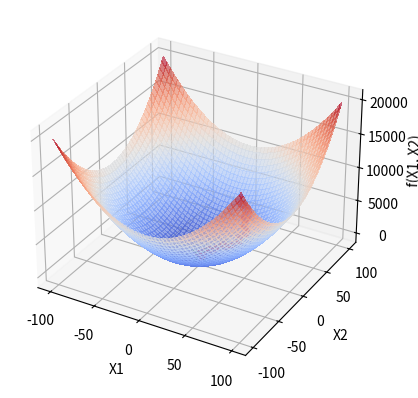

The matplotlib source for this figure:
import numpy as np
import matplotlib.pyplot as plt
from mpl_toolkits.mplot3d import Axes3D
from matplotlib import cm

def perturb(x, e=5):
    return x + np.random.uniform(-e, e, size=x.shape)

def f(x):
    x1, x2 = x
    return x1**2 + x2**2

def plot_inicial():
    fig = plt.figure()
    ax = fig.add_subplot(111, projection='3d')

    x1 = np.linspace(-100, 100, 100)
    x2 = np.linspace(-100, 100, 200)
    X1, X2 = np.meshgrid(x1, x2)
    Z = f([X1, X2])

    ax.plot_surface(X1, X2, Z, cmap=cm.coolwarm, alpha=0.6, linewidth=1, antialiased=False)
    ax.set_xlabel('X1')
    ax.set_ylabel('X2')
    ax.set_zlabel('f(X1, X2)')
    return ax

def atualiza_plot(x_opt, f_opt, ax):
    ax.scatter(x_opt[0], x_opt[1], f_opt, color='r', marker='o')
    plt.pause(0.1)

x_opt = np.random.uniform(low=-100, high=100, size=2)
f_opt = f(x_opt)

ax = plot_inicial()

# Local Random Search: Melhorando a solução atual
max_it = 1000
for i in range(max_it):
    x_cand = perturb(x_opt)
    f_cand = f(x_cand)
    if f_cand < f_opt:
        x_opt = x_cand
        f_opt = f_cand
        atualiza_plot(x_opt, f_opt, ax)

print(f"Valor ótimo encontrado: x1 = {x_opt[0]}, x2 = {x_opt[1]}, f(x1, x2) = {f_opt}")

ax.scatter(x_opt[0], x_opt[1], f_opt, color='g', marker='x', s=100)
plt.show()

